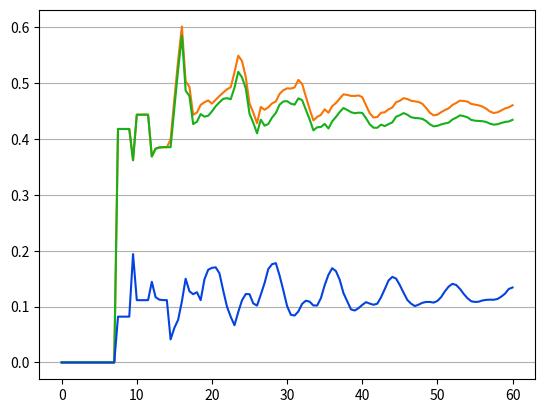

The matplotlib source for this figure:
# Markov chain for modelling the movement of the lone scientist in pelagic II
#   Outputs a graph showing the odds of a successful lure when arriving at a specific time.
# TODO take in actual console input using my lag analyser
# Clock, Data, State could be pulled out into separate scripts but it's nice to be all-in-one

import matplotlib.pyplot as plt

oneSecond = 60
oneMinute = 60 * oneSecond


class Clock:
    """
    Holds the update schedule, and provides conversion from ticks -> # updates
    Other key function is "advance"
    """

    def __init__(self, updateSchedule):
        assert updateSchedule[0] == 0
        self.timeI = 0
        self.updateSchedule = updateSchedule

    def advance(self):
        """
        Steps forward 1 update. Returns whether we're still running.
        NOTE states step from the new time to later times. Hence we stop when we reach our final time.
        """
        self.timeI += 1
        return self.timeI < len(self.updateSchedule) - 1

    def currTime(self):
        return self.updateSchedule[self.timeI]

    def finalTime(self):
        return self.updateSchedule[-1]

    def numUpdatesRemaining(self):
        return len(self.updateSchedule) - 1 - self.timeI

    def getNumUpdates(self, ticks):
        """
        Given a number of ticks, determine the number of updates that will be
        This is fundamental : updates are the atom

        If it overshoots the end of our update schedule, we extrapolate
          so that we'll be able to recover the progress to the nearest update
        """
        # No need for a binary search really

        currTime = self.currTime()
        finalTime = self.finalTime()
        endTime = currTime + ticks

        assert currTime < finalTime

        if endTime > finalTime:
            f = float(endTime - currTime) / (finalTime - currTime)
            return int(self.numUpdatesRemaining() * f)
        
        else:
            i = self.timeI
            while self.updateSchedule[i] < endTime:
                i += 1
            return i - self.timeI

class Data:
    """
    Never instanciated
    """

       # (prob, anim_length) pairs
    ANIMS = [(86 / 256, 395), (86 / 256, 465), (84 / 256, 440)]

    # MAP
    #		  3
    #		4		  5
    #
    #		   2
    #		6		  7
    #					 1

    # Main routes (front for 1 <-> 3)
    routes = {
	    (1,2)   :   (1,7,6,2),
	    (1,3)   :   (1,7,6,4,3),

	    (2,1)   :   (2,6,7,1),
	    (2,3)   :   (2,6,4,3),

	    (3,1)   :   (3,4,6,7,1),
	    (3,2)   :   (3,4,6,2),
    }

    # Alternate routes (around the back for 1 <-> 3)
    altRoutes = {
        (1,3)   : (1,7,5,4,3),
        (3,1)   : (3,4,5,7,1),
    }

    # Distances: Symmetry added below
    # Converted to ticks (slightly poor name?)
    dist = {
        # 'Spits' target -> rectangle
        (1,7) : 206.15,
        (3,4) : 213.59,
        (2,6) : 246.52,

        # Main rectangle
        (4,5) : 746.01,
        (5,7) : 346.01,
        (7,6) : 746.01,
        (6,4) : 346.01,
    }

    # Walk odds
    # Current pad -> [(target_pad, alternate?, prob)]
    # NOTE special case at 3, attempting to go to 3 causes a re-idle effectively (re-roll)
    #   -> makes animating at 3 more likely, interesting..
    #   Indicated by None values
    # NOTE where available, modelling 1/2 chance at alternate route
    walkDistrib = {
        1 : [(2, False, 172 / 256), (3, False, 42 / 256), (3, True, 42 / 256)],
        2 : [(1, False, 86 / 256), (3, False, 170 / 256)],
        3 : [(1, False, 43 / 256), (1, True, 43 / 256), (2, False, 86 / 256), (None, None, 84 / 256) ],
    }
    
    # Pad where each of 1,2,3 join the main rectangle. Common to alternate routes
    nextPadLeaving = {
        1 : 7,
        2 : 6,
        3 : 4,
    }


# Classic
_speed = 2.32

# Add symmetry to the distances
#   And convert to ticks
for s,d in list(Data.dist.keys()):
    dist = Data.dist[(s,d)]
    dist /= _speed
    Data.dist[(s,d)] = dist
    Data.dist[(d,s)] = dist

_speed = None


# Helper for if new
def add(acc, key, val):
    acc[key] = acc.get(key, 0) + val


class State:
    # Core state enum
    S_IDLE = 0
    S_ANIM = 1
    S_MOVE = 2
    S_ALT_MOVE = 3

 


    def __init__(self, coreState, pad, updatesRem, targetPad, origPad):
        """
        Core state as above.
        Pad is last one we were on
        Updates remaining until we change state
        Target pad used if moving
        Addition: original pad, else it's a pain to recover our route
        """

        self.coreState = coreState
        self.pad = pad
        self.updatesRem = updatesRem
        self.targetPad = targetPad
        self.origPad = origPad

    def addChildren(self, acc, clock, ownProb):
        """
        Determine our children with probabilities, and add them
        Currently keys are 5-tuples of initialisers, rather than State objects
        """
        if self.updatesRem > 1:
            add(
                acc,
                (self.coreState, self.pad, self.updatesRem - 1, self.targetPad, self.origPad),
                ownProb
            )
            return

        assert self.updatesRem == 1

        # If animating, become idle for an update
        if self.coreState == State.S_ANIM:
            assert self.pad in [1,2,3]
            add(acc, (State.S_IDLE, self.pad, 1, None, None), ownProb)
            return


        # If idle,
        if self.coreState == State.S_IDLE:

            #  1/2 chance to animate
            for animP, animLength in Data.ANIMS:
                lengthInUpdates = clock.getNumUpdates(animLength)
                add(acc,
                    (State.S_ANIM, self.pad, lengthInUpdates, None, None),
                    animP * 0.5 * ownProb
                )

            # 1/2 chance to pick a route
            for destPad, alt, prob in Data.walkDistrib[self.pad]:

                # Special 3->3 case, just idle
                if destPad is None:
                    assert self.pad == 3
                    add(acc, (State.S_IDLE, self.pad, 1, None, None), prob * 0.5 * ownProb)
                else:
                    moveState = State.S_ALT_MOVE if alt else State.S_MOVE
                    nextPad = Data.nextPadLeaving[self.pad]
                    distInUpdates = clock.getNumUpdates(Data.dist[(self.pad, nextPad)])
                    add(acc,
                        (moveState, self.pad, distInUpdates, destPad, self.pad),    # added original pad
                        prob * 0.5 * ownProb
                    )


            return


        # Else we're on our route, finishing a segment
        # 1. Get the route
        if self.coreState == State.S_MOVE:
            route = Data.routes[(self.origPad, self.targetPad)]
        else:
            assert self.coreState == State.S_ALT_MOVE
            route = Data.altRoutes[(self.origPad, self.targetPad)]
        assert route[-1] == self.targetPad
        
        # 2. Get the next 'wayspot' - pad
        routeIndex = route.index(self.pad)
        assert routeIndex != -1 and routeIndex <= len(route) - 2
        nextWayspot = route[routeIndex + 1]


        # 3. If we're arriving at our target, start idling
        #    Else start the next segment
        if nextWayspot == self.targetPad:
            add(acc, (State.S_IDLE, self.targetPad, 1, None, None), ownProb)
        
        else:
            secondWayspot = route[routeIndex + 2]
            distInUpdates = clock.getNumUpdates(Data.dist[(nextWayspot, secondWayspot)])
            add(acc,
                (self.coreState, nextWayspot, distInUpdates, self.targetPad, self.origPad),
                ownProb
            )





## ===================================================================
## ===================================================================

## For testing, assuming stable lag, 14 FPS
##   (7 drawn frames in 30 ticks (0.5s))
## TODO take these as input
clock = Clock(list(range(0, oneMinute + 1, 30)))



# State 5-Tuple -> probability
# Start by idling at pad 1. Tuple.
currDistrib = { (State.S_IDLE, 1, 1, None, None) : 1 }
pInLine = [0]
pGood = [0]
pStationaryAt3 = [0]
fourToFives = [0]
twoToOnes = [0]
altThreeToOnes = [0]

clock.timeI -= 1
while clock.advance():
    nextDistrib = dict()
    for t, p in currDistrib.items():
        state = State(*t)
        state.addChildren(nextDistrib, clock, p)

    currDistrib = nextDistrib
    
    weight = sum(currDistrib.values())
    assert 0.999 < weight < 1.001

    # Pulling out the probability that we're "good"
    # Now pretty accurate. Recall the map:
    #		  3
    #		4		  5
    #
    #		   2
    #		6		  7
    #					 1
    pg = 0
    fourToFive = 0
    threeAnim = 0
    twoToOne = 0
    altThreeToOne = 0
    pil = 0
    
    for t, p in currDistrib.items():
        s = State(*t)


        # If at 6, lone scientist must be moving -> 4, 2 or 7. All are good
        if s.pad == 6:
            assert s.coreState in [State.S_MOVE, State.S_ALT_MOVE] 
            pg += p
            if s.targetPad == 3:
                pil += p

        # If at 2, there is no choice of routes.
        # -> 1, will load and be bad.
        # Animating for >= 2s (conservative), fine
        # Else needs to not decide to -> 1
        if s.pad == 2:
            assert s.coreState != State.S_ALT_MOVE

            if s.coreState == State.S_MOVE:
                if s.targetPad == 1:
                    twoToOne += p
                else:
                    pg += p
                    pil += p

            else:
                if s.coreState == State.S_ANIM and s.updatesRem >= 3:
                    pg += p
                else:
                    # Idling or about to idle.

                    # 1/2 chance to anim. Further 2/3 chance to pick 3 as our target.
                    pg += (5/6) * p
                    twoToOne += (1/6) * p

                    pil += (2/6) * p

        # If at 4, must be moving, and only moving -> 5 is bad.
        # Interesting, if moving to 1, then when it loads it keeps it's target pad of 5 / 6.
        #   So moving -> 1 via the 'normal' route is a good state.
        if s.pad == 4:
            assert s.coreState in [State.S_MOVE, State.S_ALT_MOVE]
            if (s.coreState == State.S_ALT_MOVE and s.targetPad == 1):
                fourToFive += p
            else:
                pg += p

                if s.targetPad != 3:
                    pil += p
                
        # Being at 3 is pretty interesting.
        # Firstly moving 3 -> 3 is not redirected to 1 or 2, so is a 1 in 6 chance to reroll
        # Movement to 1 which was planned via 6 will Still go via 6 which is helpful.
        # If animating, we conservatively say there won't be time to reach 4.
        # If idle, we crunch the odds of choosing 2
        if s.pad == 3:
            if (s.coreState in [State.S_ALT_MOVE, State.S_MOVE]):
                # Allowing 3 -> 1 (normal route) actually adds a significant amount of weight
                if not (s.targetPad == 1 and s.coreState == State.S_ALT_MOVE):
                    pg += p
                else:
                    altThreeToOne += p
            elif s.coreState == State.S_ANIM:
                threeAnim += p
            else:
                # X = 1/6 + X/6, 6X = 1 + X, X = 1/5
                # -> 2 is good, but -> 1 will always be via 5? Since route is decided loaded.
                # Allowing inf. rerolls. Reasonable because script runs once per frame at this point.
                pg += (1/5) * p
                altThreeToOne += (1/5) * p

                pil += (1/5) * p


    pGood.append(pg)
    pInLine.append(pil)
    pStationaryAt3.append(threeAnim)
    fourToFives.append(fourToFive)
    twoToOnes.append(twoToOne)
    altThreeToOnes.append(altThreeToOne)


s = [x / 60 for x in clock.updateSchedule]

ax = plt.axes()
ax.yaxis.grid(True)
plt.plot(s, [x+y for x,y in zip(fourToFives, pGood)], color="xkcd:orange")   # Orange - 4 -> 5, needs strong lookup to get this.
plt.plot(s, pGood, color="xkcd:green")          # Green - the good scores
plt.plot(s, pInLine, color="xkcd:blue")         # Blue - the very good scores: guard will be in line with the door
#plt.plot(s, twoToOnes, color="xkcd:red")        # Red - 2 -> 1, bad because he avoids 6 when loaded.
#plt.plot(s, altThreeToOnes, color="xkcd:black") # Black - 3 -> 1 via 5, very bad.
plt.savefig("out", dpi=300)
plt.show()

print("Markov chain execution complete.")
